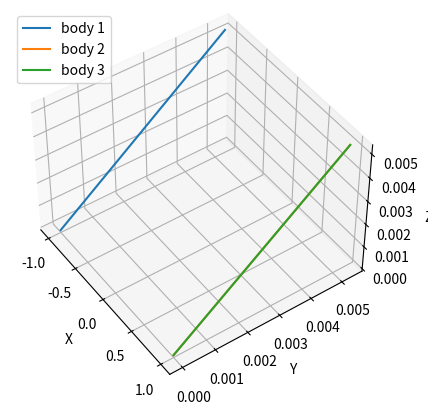
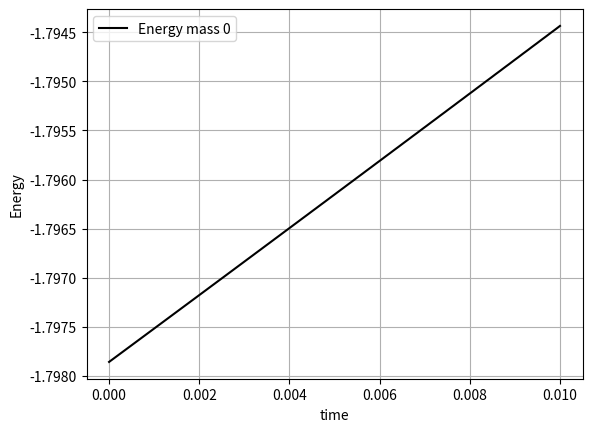
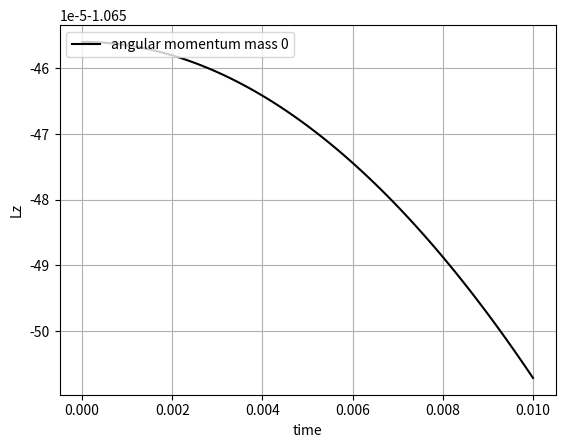
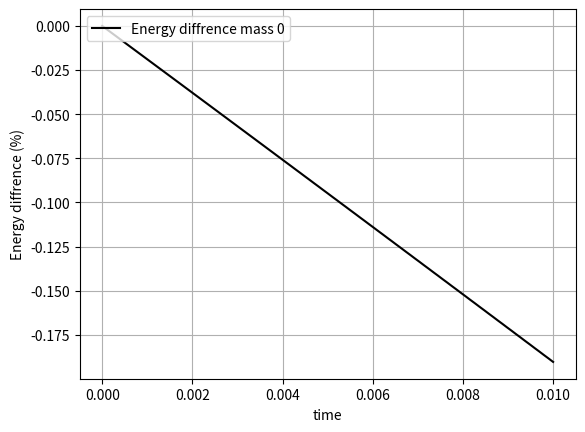
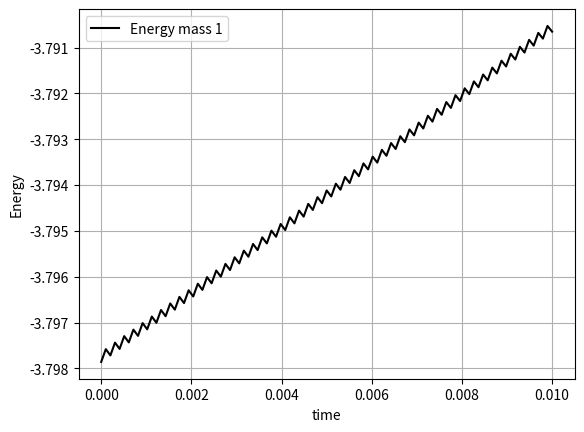
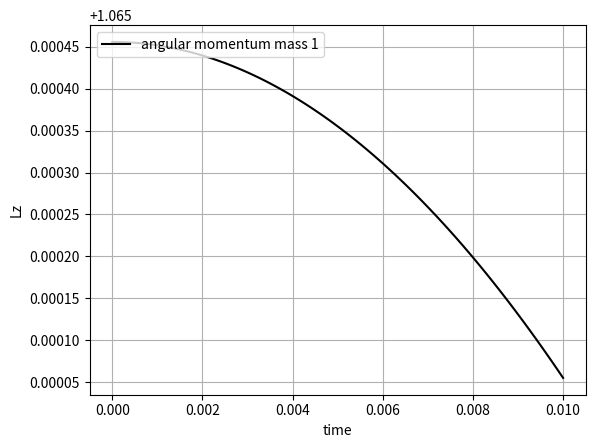
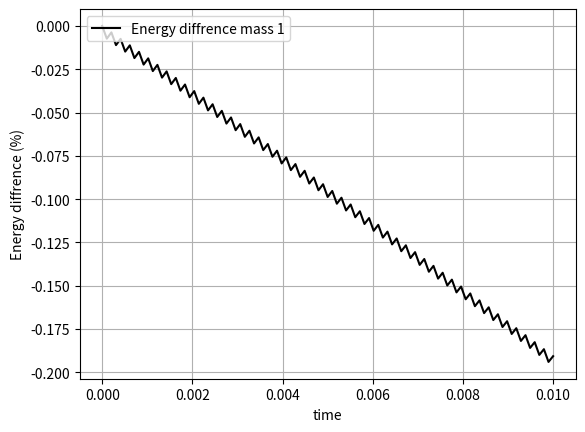
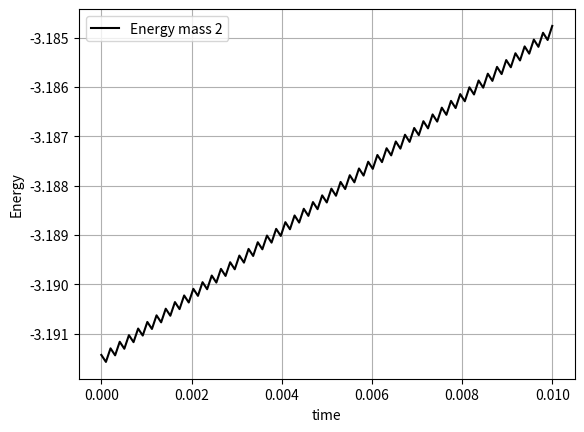
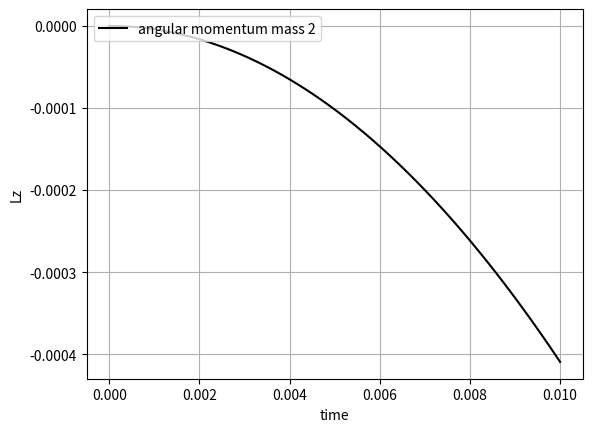
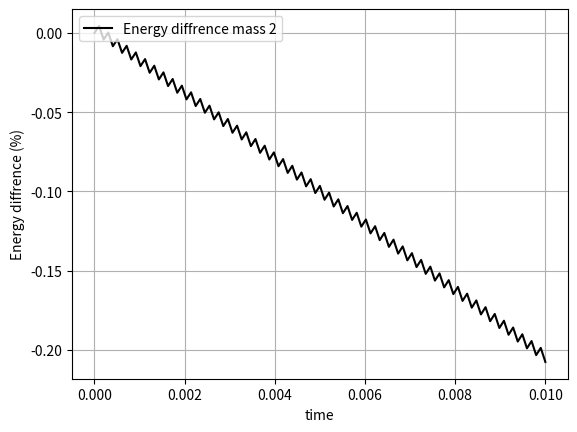

Reproduce these figures in Python, in order.
#!/usr/bin/env python3
# -*- coding: utf-8 -*-
"""
Created on Mon Nov 10 20:51:41 2025

@author: milosims
"""

#-----
#imports
import numpy as np
import matplotlib.pyplot as plt
#-----
#functions 
Masses = [2,2,2]
def N_body():
    ax = plt.figure().add_subplot(projection='3d')
    # initial positions and velocities for partciles 
    p1 = 0.347111
    p2 = 0.532728
    point1 = [-1,0,0]
    point2 = [1,0,0]
    point3 = [0,0,0]
    point4 = [1,0,0]
    V1 =[p1,p2,0]
    V2 =[p1,p2,0]
    V3 =[-2*p1,-2*p2,0]
    V4 =[p1,p2,0]
    points = np.array([[point1,point2,point3,point4]])
    velocities = np.array([[V1,V2,V3,V4]])
    
    data_x =[]
    data_y =[]
    data_z =[]
    for j in range(len(Masses)):
        #print(j)
        #print(((j+1)%len(Masses)))
        N=100
        delta = 0.0001
        
        E = np.array([])
        E_d = np.array([])
        Lz = np.array([])
        
        posx_1 = np.array([])
        posy_1 = np.array([])
        posz_1 = np.array([])
        r = np.array([])
        
        velx_h_1 = np.array([])
        vely_h_1 = np.array([])
        velz_h_1 = np.array([])
        
        velx_1 = np.array([])
        vely_1 = np.array([])
        velz_1 = np.array([])
        
        # initaialisation of data 
        
        posx_1 = np.append(posx_1, points[0,j,0])
        velx_1 = np.append(velx_1, velocities[0,j,0])
        
        posy_1 = np.append(posy_1, points[0,j,1])
        vely_1 = np.append(vely_1, velocities[0,j,1])
        
        posz_1 = np.append(posz_1, points[0,j,2])
        velz_1 = np.append(velz_1, velocities[0,j,2])
        #print(posx_1,posy_1,posz_1)
        posx_2 = np.array([])
        posy_2 = np.array([])
        posz_2 = np.array([])
        
        velx_h_2 = np.array([])
        vely_h_2 = np.array([])
        velz_h_2 = np.array([])
        
        velx_2 = np.array([])
        vely_2 = np.array([])
        velz_2 = np.array([])
        
        # initaialisation of data 
        posx_2 = np.append(posx_2, points[0,((j+1)%len(Masses)),0])
        velx_2 = np.append(velx_2, velocities[0,((j+1)%len(Masses)),0])
        
        posy_2 = np.append(posy_2, points[0,((j+1)%len(Masses)),1])
        vely_2 = np.append(vely_2, velocities[0,((j+1)%len(Masses)),1])
        
        posz_2 = np.append(posz_2, points[0,((j+1)%len(Masses)),2])
        velz_2 = np.append(velz_2, velocities[0,((j+1)%len(Masses)),2])
        def Force(x1,x2,M1,M2,r):
            G = 1
            F = -((G*(M1))*(x1-x2))/((r)**3+0.01)-((G*(M2))*(x1-x2))/((r)**3+0.01)
            return F
        
        for i in range(N-1):
            r = np.append(r, np.sqrt((posx_1[i]-posx_2[i])**2+(posy_1[i]-posy_2[i])**2+(posz_1[i]-posz_2[i])**2))
            # x position particle 1
            velx_h_1 = np.append(velx_h_1,velx_1[i]+0.5*delta*Force(posx_1[i],posx_2[i],Masses[j],Masses[(j+1)%len(Masses)],r[i]))
            posx_1 = np.append(posx_1, posx_1[i]+delta*velx_h_1[i])
            # x position particle 2
            velx_h_2 = np.append(velx_h_2,velx_2[i]+0.5*delta*Force(posx_2[i],posx_1[i],Masses[(j+1)%len(Masses)],Masses[j],r[i]))
            posx_2 = np.append(posx_2, posx_2[i]+delta*velx_h_2[i])
            
            # y position particle 1
            vely_h_1 = np.append(vely_h_1,vely_1[i]+0.5*delta*Force(posy_1[i],posy_2[i],Masses[j],Masses[(j+1)%len(Masses)],r[i]))
            posy_1 = np.append(posy_1, posy_1[i]+delta*vely_h_1[i])
            # y position particle 2
            vely_h_2 = np.append(vely_h_2,vely_2[i]+0.5*delta*Force(posy_2[i],posy_1[i],Masses[(j+1)%len(Masses)],Masses[j],r[i]))
            posy_2 = np.append(posy_2, posy_2[i]+delta*vely_h_2[i])
            
            # z position particle 1
            velz_h_1 = np.append(velz_h_1,velz_1[i]+0.5*delta*Force(posz_1[i],posz_2[i],Masses[j],Masses[(j+1)%len(Masses)],r[i]))
            posz_1 = np.append(posz_1, posz_1[i]+delta*velz_h_1[i])
            # z position particle 2
            velz_h_2 = np.append(velz_h_2,velz_2[i]+0.5*delta*Force(posz_2[i],posz_2[i],Masses[(j+1)%len(Masses)],Masses[j],r[i]))
            posz_2 = np.append(posz_2, posz_2[i]+delta*velz_h_2[i])
            
            r = np.append(r, np.sqrt((posx_1[i+1]-posx_2[i+1])**2+(posy_1[i+1]-posy_2[i+1])**2+(posz_1[i+1]-posz_2[i+1])**2))
            # next x position particle 1 and 2
            velx_1 = np.append(velx_1, velx_h_1[i]+0.5*delta*Force(posx_1[i+1],posx_2[i+1], Masses[j], Masses[(j+1)%len(Masses)], r[i+1]))
            velx_2 = np.append(velx_2, velx_h_2[i]+0.5*delta*Force(posx_2[i+1],posx_1[i+1], Masses[(j+1)%len(Masses)], Masses[j], r[i+1]))
            # next x position particle 1 and 2
            vely_1 = np.append(vely_1, vely_h_1[i]+0.5*delta*Force(posy_1[i+1],posy_2[i+1], Masses[j], Masses[(j+1)%len(Masses)], r[i+1]))
            vely_2 = np.append(vely_2, vely_h_2[i]+0.5*delta*Force(posy_2[i+1],posy_1[i+1], Masses[(j+1)%len(Masses)], Masses[j], r[i+1]))
            # next z position particle 1 and 2
            velz_1 = np.append(velz_1, velz_h_1[i]+0.5*delta*Force(posz_1[i+1],posz_2[i+1], Masses[j], Masses[(j+1)%len(Masses)], r[i+1]))
            velz_2 = np.append(velz_2, velz_h_2[i]+0.5*delta*Force(posz_2[i+1],posz_1[i+1], Masses[(j+1)%len(Masses)], Masses[j], r[i+1]))
            
            E = np.append(E,energy(velx_1[i], vely_1[i], velz_1[i], Masses[j],Masses[(j+1)%len(Masses)], r[i]))
            Lz = np.append(Lz,angular_momentum_z(velx_1[i],vely_1[i],Masses[j],posx_1[i],posy_1[i]))
            E_d = np.append(E_d,((energy(velx_1[i], vely_1[i], velz_1[i], Masses[j],Masses[(j+1)%len(Masses)], r[i])-energy(velx_1[0], vely_1[0], velz_1[0], Masses[j],Masses[(j+1)%len(Masses)], r[0]))/energy(velx_1[0], vely_1[0], velz_1[0], Masses[j],Masses[(j+1)%len(Masses)], r[i]))*100)
            
        data_x.append( posx_1)
        data_x.append( posx_2)
        #print(posx_1,posx_2)    
        data_y.append( posy_1)
        data_y.append( posy_2)
            
        data_z.append( posy_1)
        data_z.append( posy_2)
        
        print(data_x[j],data_y[j],data_z[j])
        ts = np.linspace(0,(N*delta),N-1)
        ax.plot(data_x[j], data_y[j], data_z[j], label="body "+str(j+1))
        ax.legend(loc='upper left')
        #ax.plot(data_x[1], data_y[1], data_z[1], label="body "+str(j))
        Plot_function_w(ts, E, "Energy mass " + str(j), "Energy", "time")
        Plot_function_w(ts, Lz, "angular momentum mass " + str(j), "Lz", "time")
        Plot_function_w(ts, E_d, "Energy diffrence mass " + str(j), "Energy diffrence (%)", "time")
    #ax.scatter(posx_1, posy_1, posz_1, label="Body 1")
    #ax.scatter(posx_2, posy_2, posz_2, label="Body 2")
    ax.legend(loc='upper left')
    ax.set_xlabel('X')
    ax.set_ylabel('Y')
    ax.set_zlabel('Z')
    
    ax.view_init(elev=45., azim=-35, roll=0)
    plt.show()
"""
def Verlet(N,delta,posx1,velx1,posy1,vely1,posz1,velz1,Masses[j],Masses[j+1],r1,r2,r3):
    E = np.array([])
    E_d = np.array([])
    Lz = np.array([])
    
    posx_1 = np.array([])
    posy_1 = np.array([])
    posz_1 = np.array([])
    r = np.array([])
    
    velx_h_1 = np.array([])
    vely_h_1 = np.array([])
    velz_h_1 = np.array([])
    
    velx_1 = np.array([])
    vely_1 = np.array([])
    velz_1 = np.array([])
    
    # initaialisation of data 
    posx_1 = np.append(posx_1, posx1)
    velx_1 = np.append(velx_1, velx1)
    
    posy_1 = np.append(posy_1, posy1)
    vely_1 = np.append(vely_1, vely1)
    
    posz_1 = np.append(posz_1, posz1)
    velz_1 = np.append(velz_1, velz1)
    
    posx_2 = np.array([])
    posy_2 = np.array([])
    posz_2 = np.array([])
    
    velx_h_2 = np.array([])
    vely_h_2 = np.array([])
    velz_h_2 = np.array([])
    
    velx_2 = np.array([])
    vely_2 = np.array([])
    velz_2 = np.array([])
    
    # initaialisation of data 
    posx_2 = np.append(posx_2, r1)
    velx_2 = np.append(velx_2, 0.5)
    
    posy_2 = np.append(posy_2, r2)
    vely_2 = np.append(vely_2, 0)
    
    posz_2 = np.append(posz_2, r3)
    velz_2 = np.append(velz_2, 0)
    
    for i in range(N-1):
        r = np.append(r, np.sqrt((posx_1[i]-posx_2[i])**2+(posy_1[i]-posy_2[i])**2+(posz_1[i]-posz_2[i])**2))
        
        velx_h_1 = np.append(velx_h_1,velx_1[i]+0.5*delta*Force(posx_1[i],Masses[j],Masses[j+1],r[i]))
        posx_1 = np.append(posx_1, posx_1[i]+delta*velx_h_1[i])
        velx_1 = np.append(velx_1, velx_h_1[i]+0.5*delta*Force(posx_1[i+1], Masses[j], Masses[j+1], r[i]))
        
        vely_h_1 = np.append(vely_h_1,vely_1[i]+0.5*delta*Force(posy_1[i],Masses[j],Masses[j+1],r[i]))
        posy_1 = np.append(posy_1, posy_1[i]+delta*vely_h_1[i])
        vely_1 = np.append(vely_1, vely_h_1[i]+0.5*delta*Force(posy_1[i+1], Masses[j], Masses[j+1], r[i]))
    
        velz_h_1 = np.append(velz_h_1,velz_1[i]+0.5*delta*Force(posz_1[i],Masses[j],Masses[j+1],r[i]))
        posz_1 = np.append(posz_1, posz_1[i]+delta*velz_h_1[i])
        velz_1 = np.append(velz_1, velz_h_1[i]+0.5*delta*Force(posz_1[i+1], Masses[j], Masses[j+1], r[i]))
        
        velx_h_2 = np.append(velx_h_2,velx_2[i]+0.5*delta*Force(posx_2[i],Masses[j],Masses[j+1],r[i]))
        posx_2 = np.append(posx_2, posx_2[i]+delta*velx_h_2[i])
        velx_2 = np.append(velx_2, velx_h_2[i]+0.5*delta*Force(posx_2[i+1], Masses[j], Masses[j+1], r[i]))
        
        vely_h_2 = np.append(vely_h_2,vely_2[i]+0.5*delta*Force(posy_2[i],Masses[j],Masses[j+1],r[i]))
        posy_2 = np.append(posy_2, posy_2[i]+delta*vely_h_2[i])
        vely_2 = np.append(vely_2, vely_h_2[i]+0.5*delta*Force(posy_2[i+1], Masses[j], Masses[j+1], r[i]))
    
        velz_h_2 = np.append(velz_h_2,velz_2[i]+0.5*delta*Force(posz_2[i],Masses[j],Masses[j+1],r[i]))
        posz_2 = np.append(posz_2, posz_2[i]+delta*velz_h_2[i])
        velz_2 = np.append(velz_2, velz_h_2[i]+0.5*delta*Force(posz_2[i+1], Masses[j], Masses[j+1], r[i]))
        
        E = np.append(E,energy(velx_1[i], vely_1[i], velz_1[i], Masses[j],Masses[j+1], r[i]))
        Lz = np.append(Lz,angular_momentum_z(velx_1[i],vely_1[i],Masses[j],posx_1[i],posy_1[i]))
        E_d = np.append(E_d,((energy(velx_1[i], vely_1[i], velz_1[i], Masses[j],Masses[j+1], r[i])-energy(velx_1[0], vely_1[0], velz_1[0], Masses[j],Masses[j+1], r[0]))/energy(velx_1[0], vely_1[0], velz_1[0], Masses[j],Masses[j+1], r[0]))*100)
    return posx_1,posy_1,velx_1,vely_1,posz_1,velz_1,E,Lz,E_d,posx_2,posy_2,velx_2,vely_2,posz_2,velz_2
"""
def energy(vx,vy,vz,M1,M2,r):
    E = 0.5*(M1*M2)/(M1+M2)*(vx**2+vy**2+vz**2)+Potential(M1, M2, r)
    return E    

def Potential(M1,M2,r):
    G = 1
    U = -(G*M1*M2)/(r)
    return U
def angular_momentum_z(vx,vy,M1,x,y):
    Px = vx*M1
    Py = vy*M1
    L = x*Py-Px*y
    return L
def Plot_function(xs,ys,z,n_y,n_x):
    """plots a function given the parametrs allows the user to edit the legend and x and y labels for a specfic graph"""
    graph = plt.figure()
    ax = graph.add_subplot()
    ax.set_ylabel(str(n_y)) # y axis label
    ax.set_xlabel(str(n_x)) # x axis label
    ax.plot(xs,ys, linestyle='-', color='black', label=str(z))
    ax.scatter(0,0)
    ax.legend(loc='upper left')
    plt.grid()
def Plot_function_w(xs,ys,z,n_y,n_x):
    """plots a function given the parametrs allows the user to edit the legend and x and y labels for a specfic graph"""
    graph = plt.figure()
    ax = graph.add_subplot()
    ax.set_ylabel(str(n_y)) # y axis label
    ax.set_xlabel(str(n_x)) # x axis label
    ax.plot(xs,ys, linestyle='-', color='black', label=str(z))
    ax.legend(loc='upper left')
    plt.grid()
    
def Plot_3d(xs,ys,zs,z):
    ax = plt.figure().add_subplot(projection='3d')
    ax.plot(xs, ys, zs, color='black', label=str(z))
    ax.scatter(0,0,0)
    ax.legend(loc='upper left')
    ax.set_xlabel('X')
    ax.set_ylabel('Y')
    ax.set_zlabel('Z')
    
    ax.view_init(elev=90., azim=-35, roll=0)
    plt.show()

    
#-----
# main program

N_body()
    